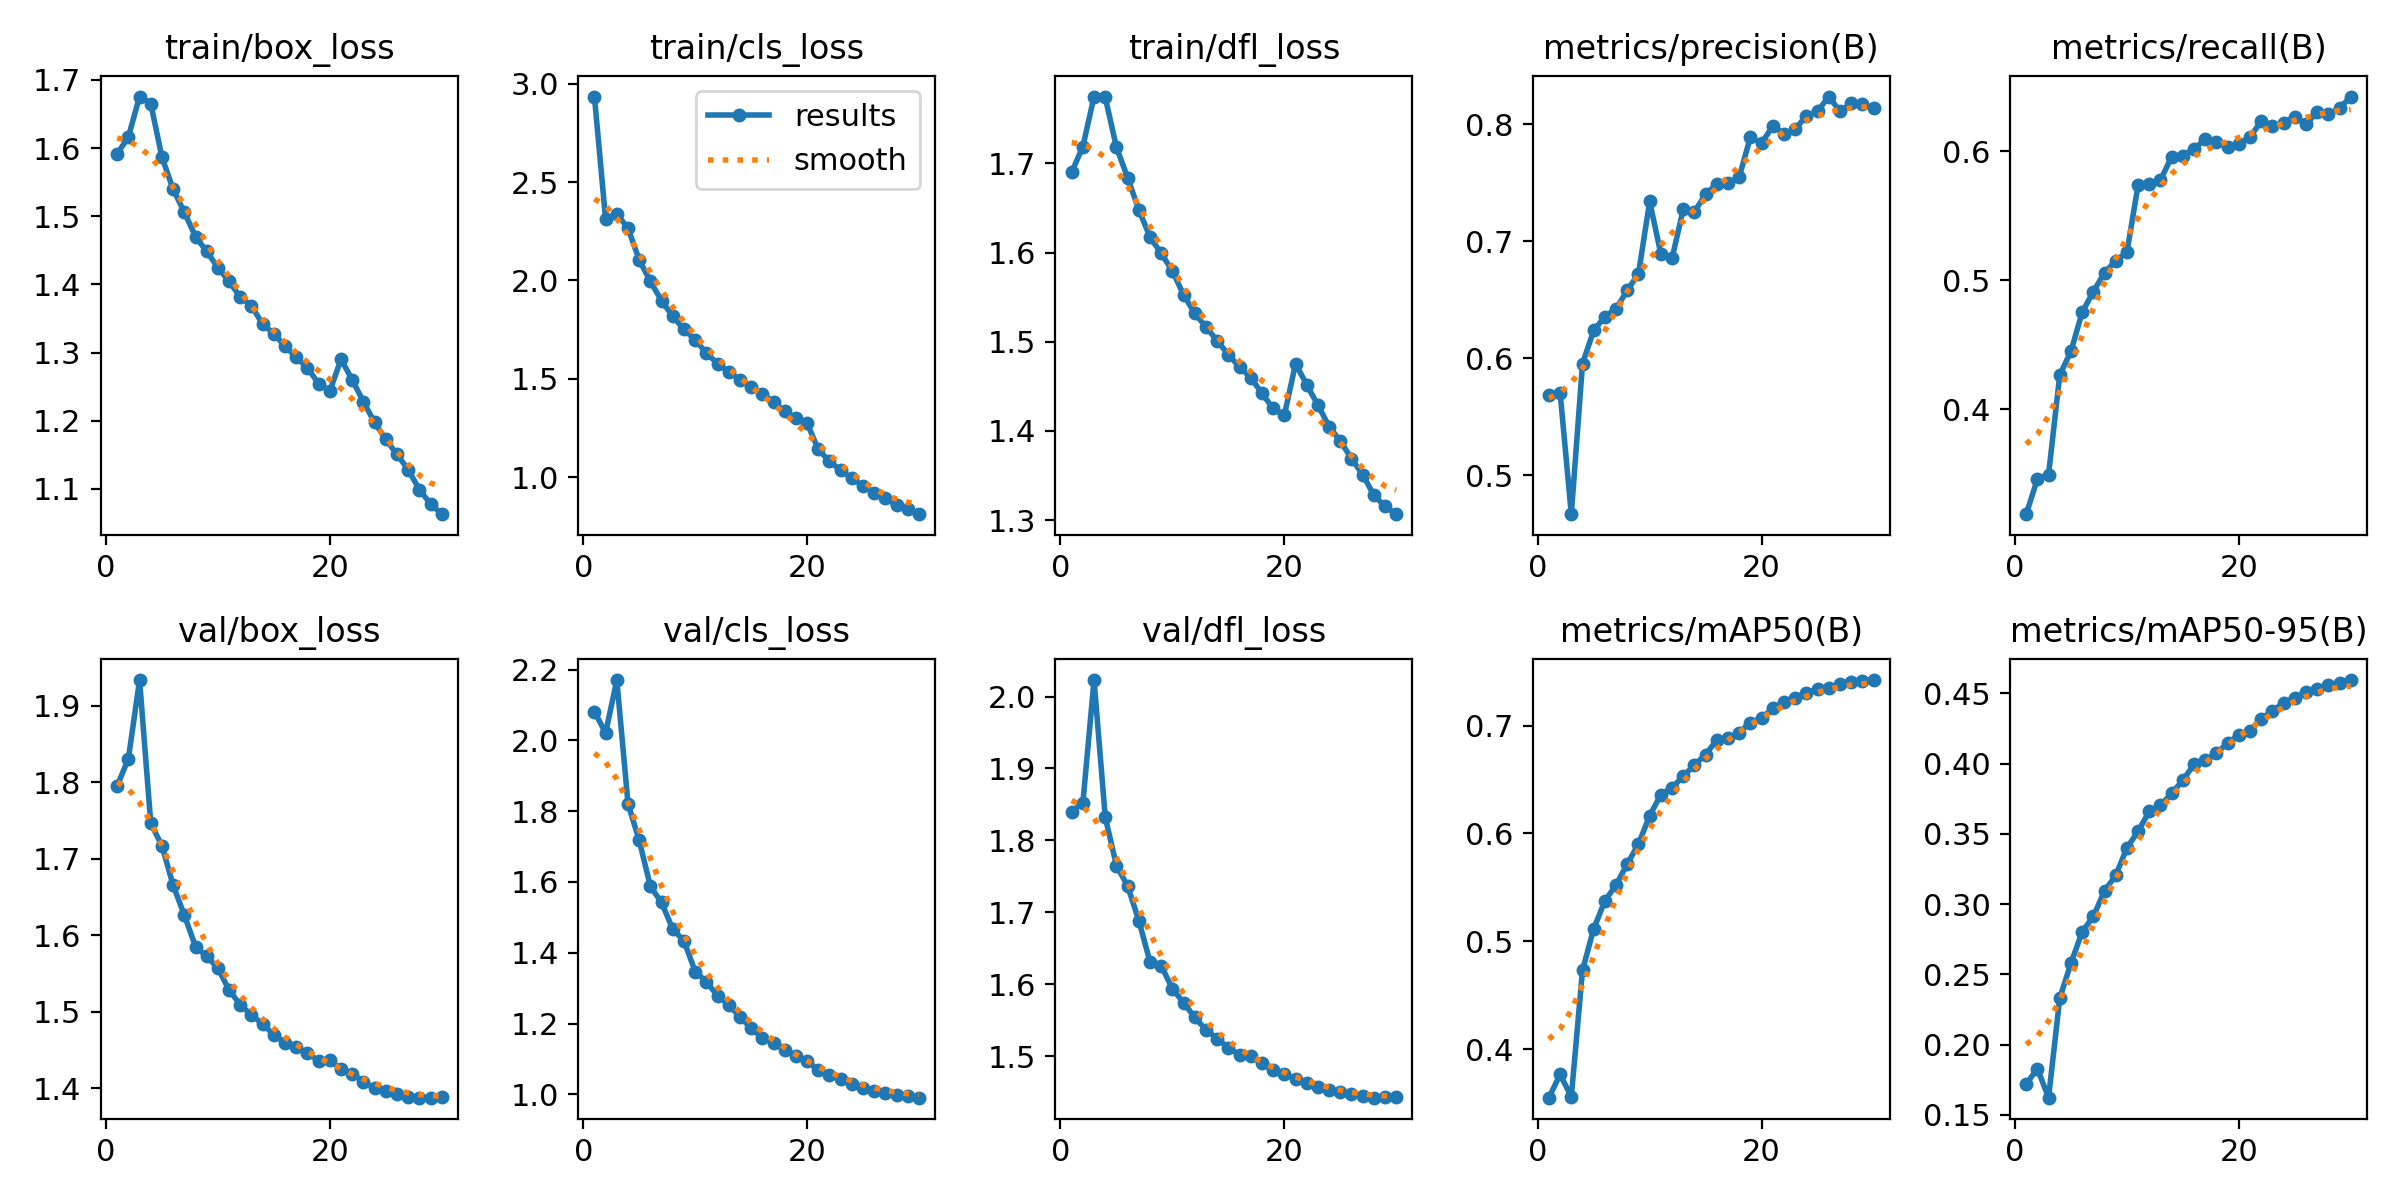

Source data for this figure (header and first rows):
epoch, time, train/box_loss, train/cls_loss, train/dfl_loss, metrics/precision(B), metrics/recall(B), metrics/mAP50(B), metrics/mAP50-95(B), val/box_loss, val/cls_loss, val/dfl_loss, lr/pg0, lr/pg1, lr/pg2, lr/pg3, lr/pg4, lr/pg5, lr/pg6, lr/pg7
1, 578.4, 1.591, 2.935, 1.69, 0.5687, 0.3184, 0.3551, 0.1718, 1.796, 2.081, 1.84, 0.009996, 0.003332, 0.009996, 0.003332, 0.009996, 0.003332, 0.009996, 0.003332
2, 1071, 1.616, 2.31, 1.719, 0.5704, 0.3455, 0.3767, 0.1829, 1.831, 2.021, 1.852, 0.01934, 0.006445, 0.01934, 0.006445, 0.01934, 0.006445, 0.01934, 0.006445
3, 1535, 1.675, 2.338, 1.775, 0.4666, 0.3491, 0.3559, 0.1622, 1.934, 2.17, 2.023, 0.02802, 0.009339, 0.02802, 0.009339, 0.02802, 0.009339, 0.02802, 0.009339
4, 2002, 1.665, 2.265, 1.774, 0.5952, 0.4264, 0.4732, 0.2331, 1.747, 1.821, 1.832, 0.02703, 0.00901, 0.02703, 0.00901, 0.02703, 0.00901, 0.02703, 0.00901
5, 2467, 1.586, 2.104, 1.718, 0.6236, 0.4447, 0.5117, 0.2578, 1.717, 1.718, 1.765, 0.02604, 0.00868, 0.02604, 0.00868, 0.02604, 0.00868, 0.02604, 0.00868
6, 2931, 1.54, 1.995, 1.684, 0.6354, 0.475, 0.5374, 0.2802, 1.666, 1.587, 1.736, 0.02505, 0.00835, 0.02505, 0.00835, 0.02505, 0.00835, 0.02505, 0.00835
7, 3402, 1.506, 1.896, 1.648, 0.6421, 0.4911, 0.5523, 0.2912, 1.626, 1.542, 1.688, 0.02406, 0.00802, 0.02406, 0.00802, 0.02406, 0.00802, 0.02406, 0.00802
8, 3867, 1.47, 1.817, 1.617, 0.658, 0.5057, 0.5718, 0.3094, 1.585, 1.467, 1.631, 0.02307, 0.00769, 0.02307, 0.00769, 0.02307, 0.00769, 0.02307, 0.00769
9, 4332, 1.448, 1.751, 1.599, 0.672, 0.5151, 0.5902, 0.3203, 1.573, 1.434, 1.626, 0.02208, 0.00736, 0.02208, 0.00736, 0.02208, 0.00736, 0.02208, 0.00736
10, 4797, 1.425, 1.697, 1.579, 0.7339, 0.5216, 0.6164, 0.3399, 1.557, 1.347, 1.593, 0.02109, 0.00703, 0.02109, 0.00703, 0.02109, 0.00703, 0.02109, 0.00703
11, 5329, 1.404, 1.631, 1.553, 0.6891, 0.5738, 0.6359, 0.3518, 1.528, 1.318, 1.574, 0.0201, 0.0067, 0.0201, 0.0067, 0.0201, 0.0067, 0.0201, 0.0067
12, 5809, 1.381, 1.577, 1.532, 0.6853, 0.5745, 0.6425, 0.3659, 1.509, 1.278, 1.554, 0.01911, 0.00637, 0.01911, 0.00637, 0.01911, 0.00637, 0.01911, 0.00637
13, 6293, 1.369, 1.534, 1.516, 0.7272, 0.5776, 0.653, 0.3703, 1.496, 1.254, 1.536, 0.01812, 0.00604, 0.01812, 0.00604, 0.01812, 0.00604, 0.01812, 0.00604
14, 6748, 1.342, 1.496, 1.501, 0.7251, 0.5959, 0.6634, 0.3788, 1.484, 1.218, 1.524, 0.01713, 0.00571, 0.01713, 0.00571, 0.01713, 0.00571, 0.01713, 0.00571
15, 7125, 1.328, 1.457, 1.485, 0.74, 0.5967, 0.673, 0.3881, 1.47, 1.188, 1.511, 0.01614, 0.00538, 0.01614, 0.00538, 0.01614, 0.00538, 0.01614, 0.00538
16, 7508, 1.309, 1.424, 1.472, 0.749, 0.6018, 0.6867, 0.3995, 1.46, 1.159, 1.502, 0.01515, 0.00505, 0.01515, 0.00505, 0.01515, 0.00505, 0.01515, 0.00505
17, 7891, 1.293, 1.382, 1.46, 0.7497, 0.6094, 0.6883, 0.4022, 1.454, 1.146, 1.5, 0.01416, 0.00472, 0.01416, 0.00472, 0.01416, 0.00472, 0.01416, 0.00472
18, 8267, 1.278, 1.334, 1.442, 0.7548, 0.6073, 0.6935, 0.4074, 1.446, 1.127, 1.49, 0.01317, 0.00439, 0.01317, 0.00439, 0.01317, 0.00439, 0.01317, 0.00439
19, 8659, 1.254, 1.298, 1.425, 0.7889, 0.603, 0.7028, 0.4146, 1.436, 1.11, 1.481, 0.01218, 0.00406, 0.01218, 0.00406, 0.01218, 0.00406, 0.01218, 0.00406
20, 9048, 1.244, 1.274, 1.417, 0.7836, 0.6058, 0.7069, 0.4204, 1.436, 1.095, 1.476, 0.01119, 0.00373, 0.01119, 0.00373, 0.01119, 0.00373, 0.01119, 0.00373
21, 9455, 1.29, 1.14, 1.475, 0.7985, 0.6111, 0.7159, 0.4234, 1.425, 1.068, 1.468, 0.0102, 0.0034, 0.0102, 0.0034, 0.0102, 0.0034, 0.0102, 0.0034
22, 9838, 1.26, 1.08, 1.452, 0.7916, 0.6232, 0.7222, 0.432, 1.419, 1.055, 1.462, 0.00921, 0.00307, 0.00921, 0.00307, 0.00921, 0.00307, 0.00921, 0.00307
23, 10209, 1.228, 1.035, 1.429, 0.7955, 0.6199, 0.7258, 0.4373, 1.409, 1.043, 1.457, 0.00822, 0.00274, 0.00822, 0.00274, 0.00822, 0.00274, 0.00822, 0.00274
24, 10610, 1.198, 0.9939, 1.405, 0.8073, 0.622, 0.7303, 0.4434, 1.4, 1.03, 1.453, 0.00723, 0.00241, 0.00723, 0.00241, 0.00723, 0.00241, 0.00723, 0.00241
25, 11024, 1.173, 0.9543, 1.389, 0.811, 0.6269, 0.7341, 0.4468, 1.396, 1.019, 1.45, 0.00624, 0.00208, 0.00624, 0.00208, 0.00624, 0.00208, 0.00624, 0.00208
26, 11442, 1.151, 0.9206, 1.369, 0.8236, 0.621, 0.7352, 0.451, 1.392, 1.01, 1.447, 0.00525, 0.00175, 0.00525, 0.00175, 0.00525, 0.00175, 0.00525, 0.00175
27, 11867, 1.128, 0.8919, 1.351, 0.811, 0.6303, 0.7381, 0.4534, 1.389, 1.003, 1.444, 0.00426, 0.00142, 0.00426, 0.00142, 0.00426, 0.00142, 0.00426, 0.00142
28, 12266, 1.099, 0.8557, 1.328, 0.8177, 0.6285, 0.7401, 0.456, 1.388, 0.999, 1.442, 0.00327, 0.00109, 0.00327, 0.00109, 0.00327, 0.00109, 0.00327, 0.00109
29, 12688, 1.078, 0.8356, 1.315, 0.8175, 0.6333, 0.7414, 0.4574, 1.388, 0.9947, 1.442, 0.00228, 0.00076, 0.00228, 0.00076, 0.00228, 0.00076, 0.00228, 0.00076
30, 13098, 1.063, 0.8114, 1.307, 0.8134, 0.6424, 0.7422, 0.4594, 1.388, 0.9908, 1.443, 0.00129, 0.00043, 0.00129, 0.00043, 0.00129, 0.00043, 0.00129, 0.00043
